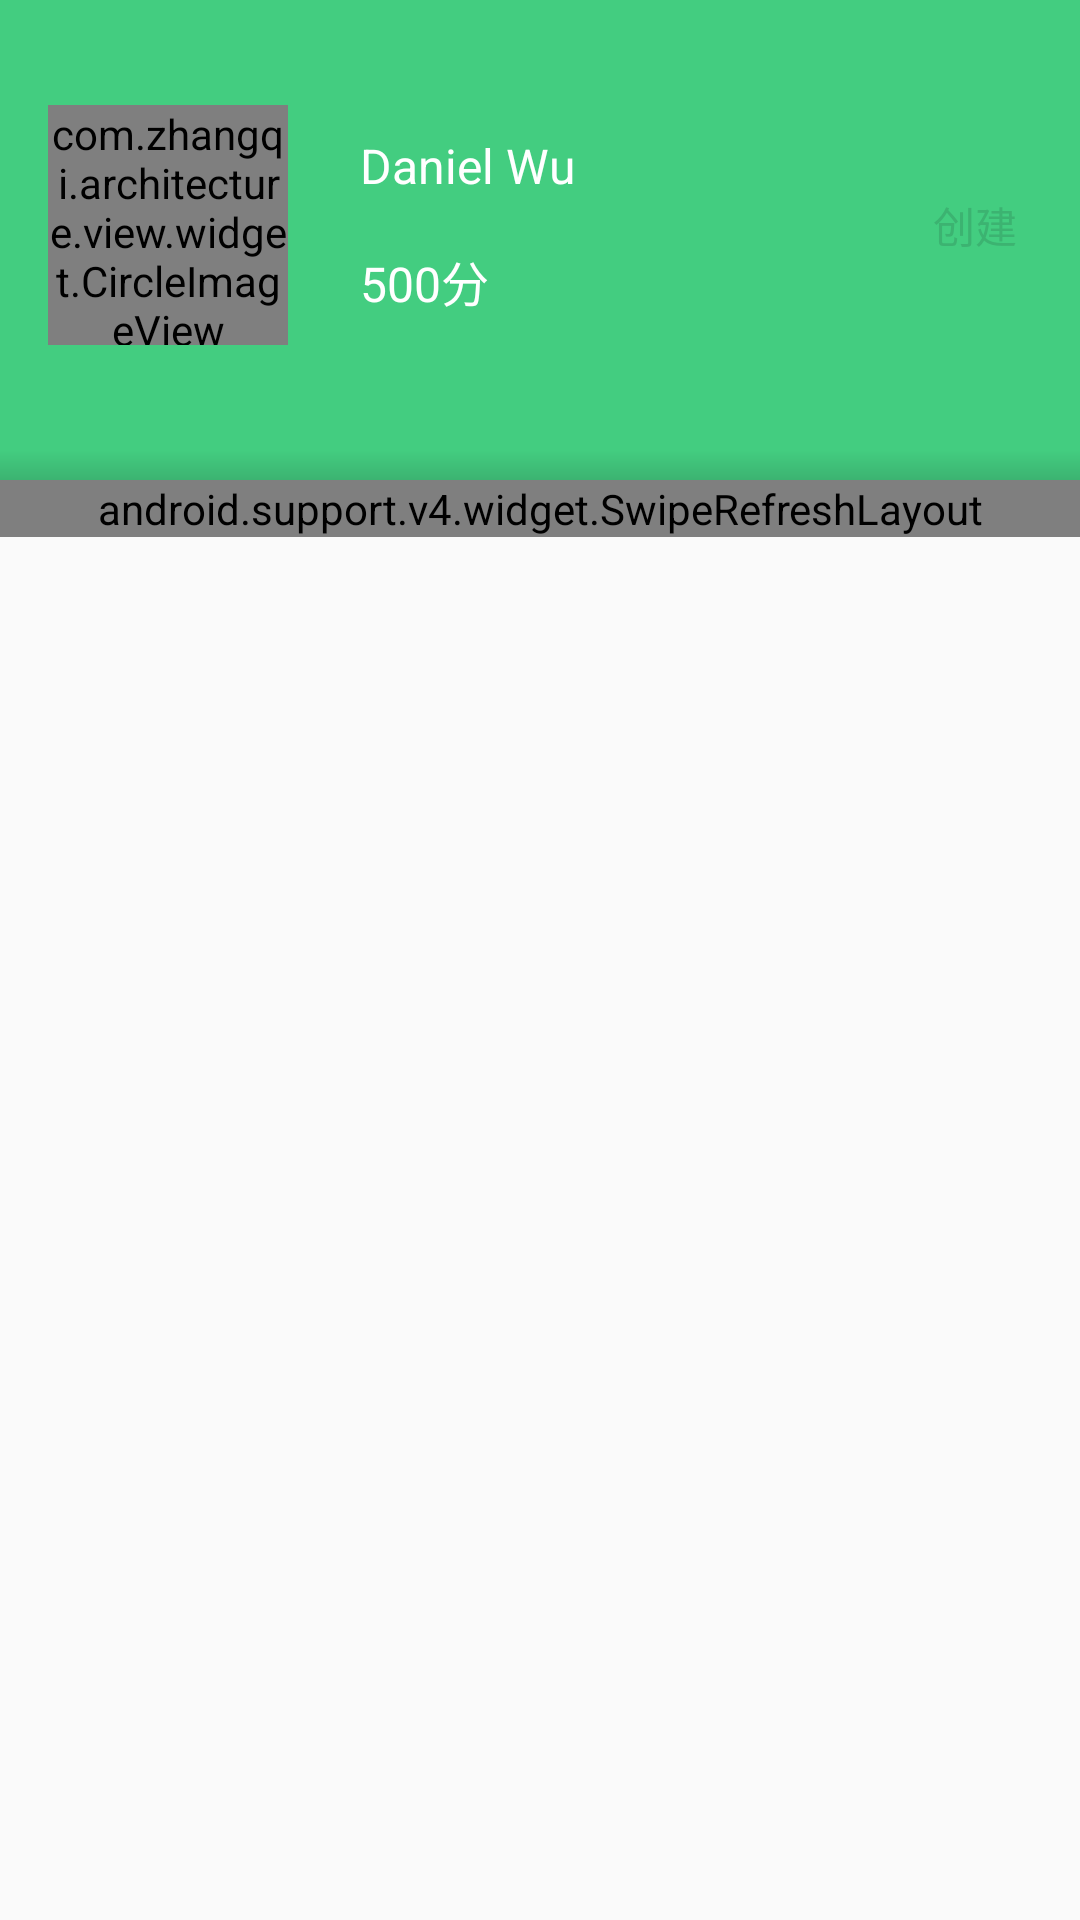

Produce the Android XML layout that renders to this screen, including the resource entries it uses.
<!-- AndroidManifest.xml: application theme AppTheme -->
<!-- res/layout/activity_main.xml -->
<RelativeLayout xmlns:android="http://schemas.android.com/apk/res/android"
    xmlns:app="http://schemas.android.com/apk/res-auto"
    xmlns:tools="http://schemas.android.com/tools"
    android:layout_width="match_parent"
    android:layout_height="match_parent"
    android:fitsSystemWindows="true"
    tools:context=".view.activity.PlanListActivity">

    <RelativeLayout
        android:id="@+id/userinfo"
        android:layout_width="match_parent"
        android:layout_height="150dp"
        android:background="@color/colorPrimary">

        <TextView
            android:id="@+id/fab"
            android:layout_width="70dp"
            android:layout_height="70dp"
            android:layout_alignParentRight="true"
            android:layout_centerVertical="true"
            android:layout_gravity="bottom|end"
            android:layout_margin="@dimen/fab_margin"
            android:text="创建"
            android:textColor="@color/colorPrimaryDark"
            android:gravity="center"
            android:background="@drawable/create_plan"
            />

        <com.zhangqi.architecture.view.widget.CircleImageView
            android:id="@+id/avatar"
            android:layout_width="80dp"
            android:layout_height="80dp"
            android:layout_centerVertical="true"
            android:layout_marginStart="16dp"
            android:src="@drawable/wuyanzu" />

        <LinearLayout
            android:layout_width="wrap_content"
            android:layout_height="match_parent"
            android:layout_toEndOf="@id/avatar"
            android:gravity="center_vertical"
            android:orientation="vertical"
            android:paddingStart="16dp">

            <TextView
                android:id="@+id/name"
                android:layout_width="wrap_content"
                android:layout_height="wrap_content"
                android:padding="8dp"
                android:text="Daniel Wu"
                android:textColor="#ffffff"
                android:textSize="16sp" />

            <TextView
                android:id="@+id/balance"
                android:layout_width="wrap_content"
                android:layout_height="wrap_content"
                android:padding="8dp"
                android:text="500分"
                android:textColor="#ffffff"
                android:textSize="16sp" />
        </LinearLayout>


    </RelativeLayout>

    <View
        android:id="@+id/divider"
        android:layout_width="match_parent"
        android:layout_height="10dp"
        android:layout_below="@id/userinfo"
        android:background="@drawable/gradient_divider" />
    
    
    
    
    

    <android.support.v4.widget.SwipeRefreshLayout xmlns:android="http://schemas.android.com/apk/res/android"
        android:id="@+id/swipe_refresh_layout"
        android:layout_width="match_parent"
        android:layout_height="wrap_content"
        android:layout_below="@id/divider">

        <ListView
            android:id="@+id/listView"
            android:layout_width="match_parent"
            android:layout_height="wrap_content"
            android:scrollbars="none"
            android:divider="@null"
            android:dividerHeight="0dp">

        </ListView>

    </android.support.v4.widget.SwipeRefreshLayout>


</RelativeLayout>
<!-- res/layout/content_main.xml (included above) -->
<?xml version="1.0" encoding="utf-8"?>
<RelativeLayout xmlns:android="http://schemas.android.com/apk/res/android"
    xmlns:app="http://schemas.android.com/apk/res-auto"
    xmlns:tools="http://schemas.android.com/tools"
    android:layout_width="match_parent"
    android:layout_height="match_parent"
    android:paddingBottom="@dimen/activity_vertical_margin"
    android:paddingLeft="@dimen/activity_horizontal_margin"
    android:paddingRight="@dimen/activity_horizontal_margin"
    android:paddingTop="@dimen/activity_vertical_margin"
    app:layout_behavior="@string/appbar_scrolling_view_behavior"
    tools:context=".view.activity.PlanListActivity"
    tools:showIn="@layout/activity_main">

    <ListView
        android:id="@+id/listview"
        android:scrollbars="none"
        android:layout_width="match_parent"
        android:layout_height="wrap_content"
        />
</RelativeLayout>
<!-- resources referenced by this layout -->
<resources>
  <color name="colorPrimary">#43CD80</color>
  <color name="colorPrimaryDark">#3CB371</color>
  <!-- drawable gradient_divider (drawable) -->
  <?xml version="1.0" encoding="utf-8"?>
  <shape xmlns:android="http://schemas.android.com/apk/res/android"
      android:shape="rectangle">
      <gradient
          android:startColor="@color/colorPrimaryDark"
          android:endColor="@color/colorPrimary"
          android:angle="90"/>
  
  </shape>
  <!-- drawable wuyanzu: png bitmap (drawable, 100392 bytes) -->
  <style name="AppTheme" parent="Theme.AppCompat.Light.DarkActionBar">
          
          <item name="colorPrimary">@color/colorPrimary</item>
          <item name="colorPrimaryDark">@color/colorPrimaryDark</item>
          <item name="colorAccent">@color/colorAccent</item>
          <item name="android:statusBarColor">@color/colorPrimaryDark</item>
      </style>
  <color name="colorAccent">#3CB371</color>
</resources>
